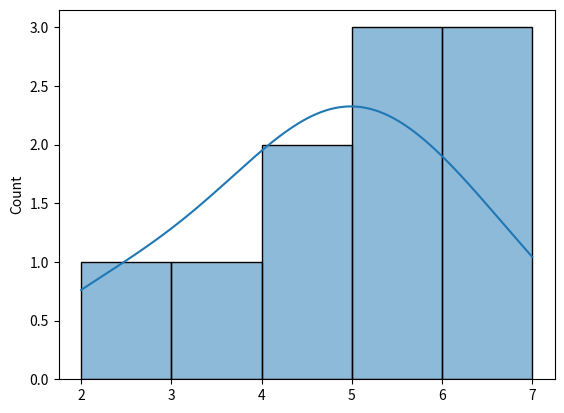

Here is the Python script that generated this plot:
from numpy import random
import seaborn as sns
import matplotlib.pyplot as plt
# It describes the outcome of binary scenarios, e.g. toss of a coin, it will either 
# be head or tails.
# It has three parameters:
# n - number of trials.
# p - probability of occurence of each trial (e.g. for toss of a coin 0.5 each).
# size - The shape of the returned array.


x = random.binomial(n=5, p=0.5, size=10)
# print(x)  #[1 2 0 2 4 2 5 3 1 5] --->  if this is output : 0th index vala "1" show kr rha h
# 5 times experiment kia gya or un m s just "1" time success mili,, yani if we
# consider that our experiment is tossing a coin and consider kryn k jab head aya
# to hmari success ho gi then "1" yhan y show kr rha h k "5 times" coin ko toss kia gya
# or just "1" time head aya, 1st index vala 2 y show kr rha h k "5 times" coin ko toss
# kia gya or "2 times" head aya and so on


# ploting binomial distribution
toss_coin=random.binomial(n=10, p=0.5, size=10)
# print(toss_coin)
sns.histplot(toss_coin, kde=True)
plt.show()


# difference between NORMAL and BINOMIAL DISTRIBUTION
# ---> NORMAL is continous distribution
# ---> BINOMIAL is discrete distribution

#  agar ap binomial distribution m "size" ko increase kr do to vo normal distribution ki
# trah dikhy ga

# bulb_off_on=random.binomial(n=100, p=0.5, size=2000) #yani 100 trials m dekhna hr baar m 
# # bulb kitni dfa on ho ga or kitni dfa off hi rhy ga, considering ON is our success state
# print(bulb_off_on)
# # sns.histplot(bulb_off_on, kde=True)
# # plt.show()


bulb_off_on=random.binomial(n=50, p=0.5, size=10) #yani 100 trials m dekhna hr baar m 
# bulb kitni dfa on ho ga or kitni dfa off hi rhy ga, considering ON is our success state
print(bulb_off_on)
# sns.histplot(bulb_off_on, kde=True)
# plt.show()